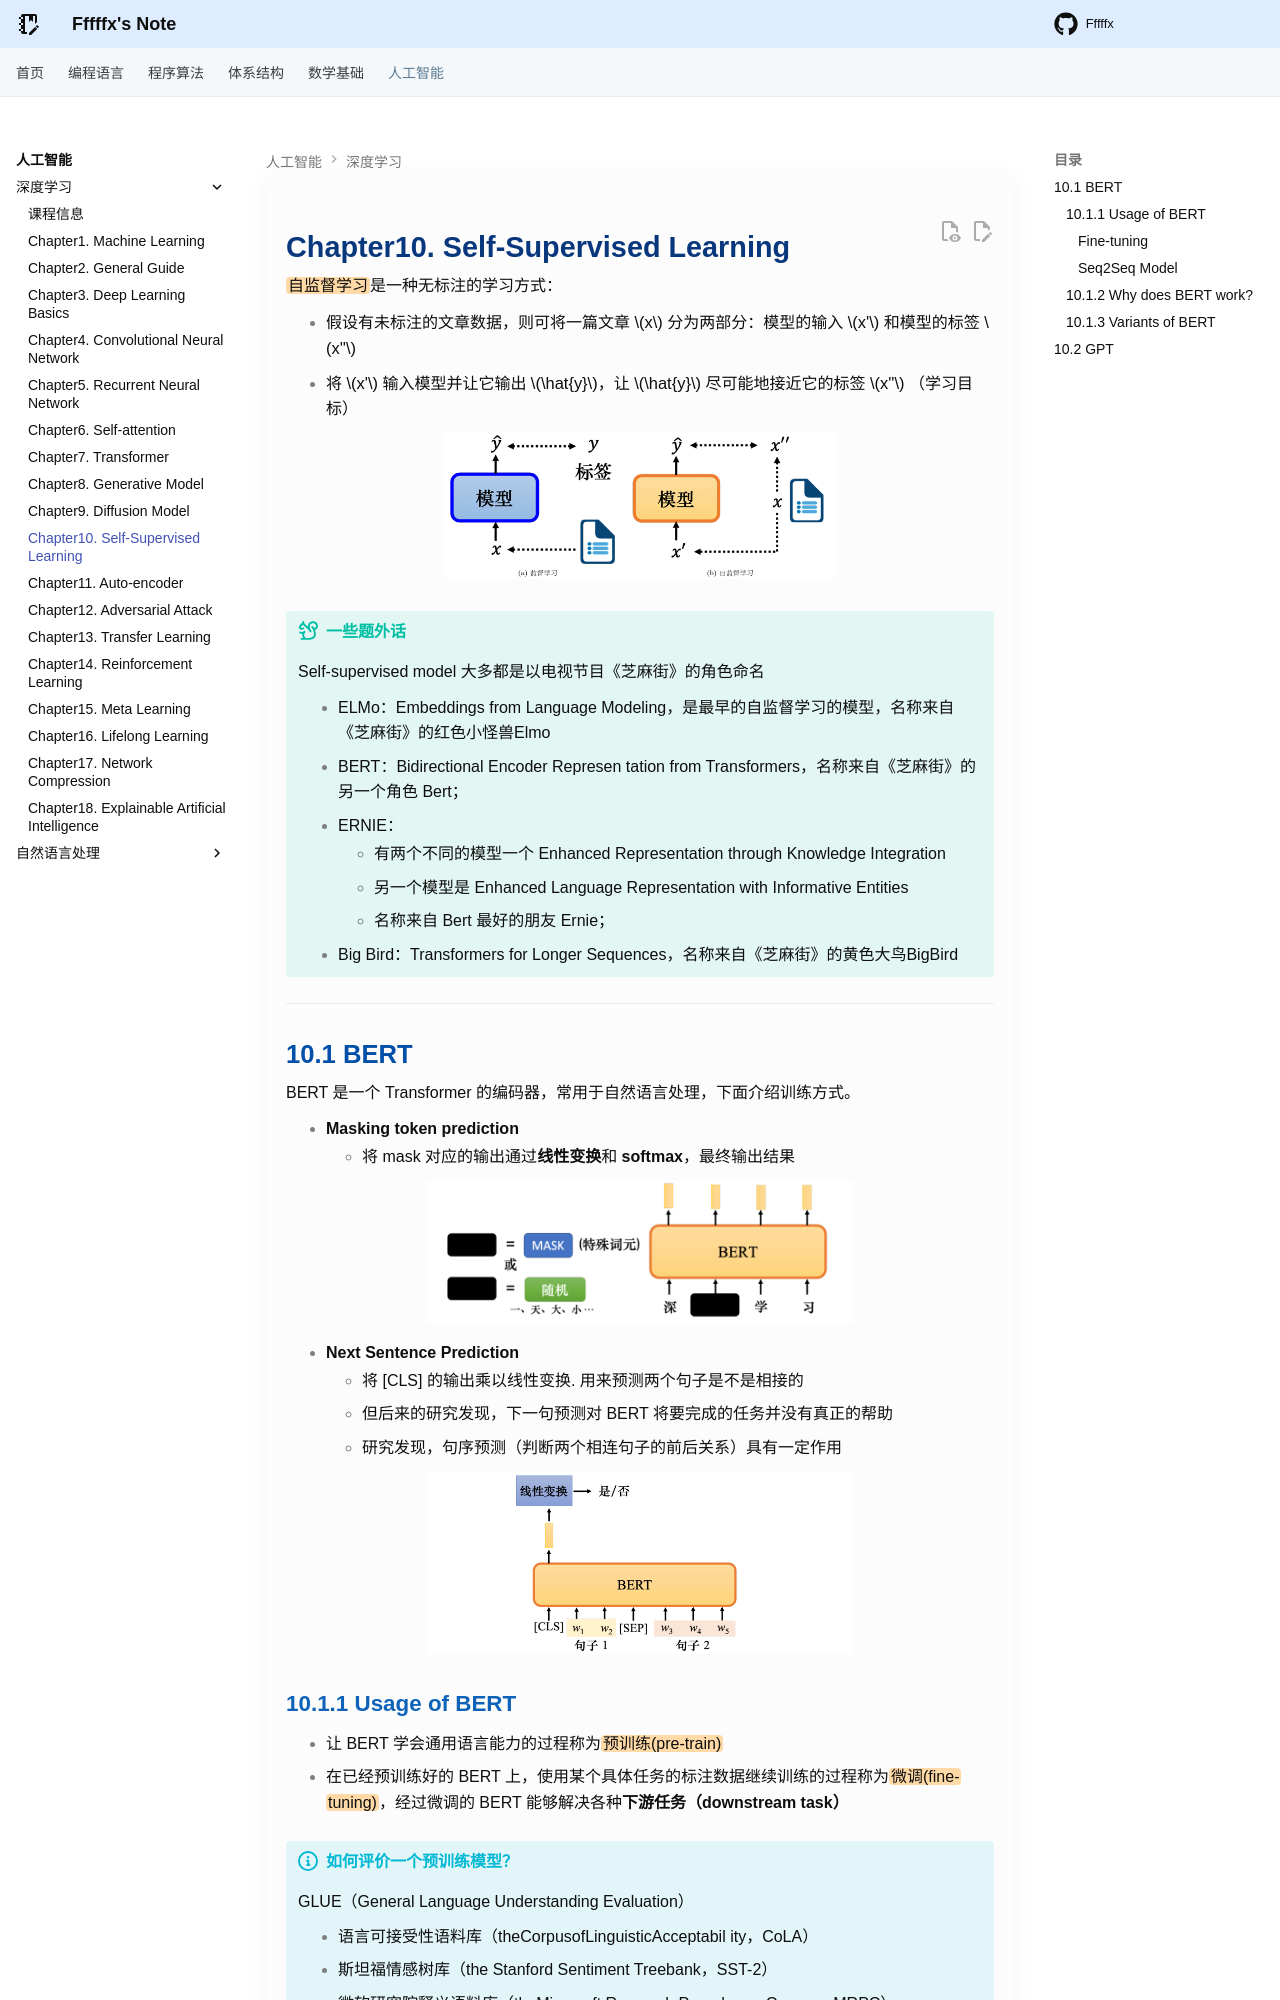

repository: Fffffx0618/PsyBlog · page: AI/DeepLearning/Chapter10.html · generator: mkdocs

# Chapter10. Self-Supervised Learning

==自监督学习==是一种无标注的学习方式：

- 假设有未标注的文章数据，则可将一篇文章 $x$ 分为两部分：模型的输入 $x'$ 和模型的标签 $x''$
- 将 $x'$ 输入模型并让它输出 $\hat{y}$，让 $\hat{y}$ 尽可能地接近它的标签 $x''$ （学习目标）

<div style="text-align: center"><img src="images/image-113.png" width="55%"></div>

!!! tip "一些题外话"

    Self-supervised model 大多都是以电视节目《芝麻街》的角色命名

    - ELMo：Embeddings from Language Modeling，是最早的自监督学习的模型，名称来自《芝麻街》的红色小怪兽Elmo
    - BERT：Bidirectional Encoder Represen tation from Transformers，名称来自《芝麻街》的另一个角色 Bert； 
    - ERNIE：
        - 有两个不同的模型一个 Enhanced Representation through Knowledge Integration
        - 另一个模型是 Enhanced Language Representation with Informative Entities
        - 名称来自 Bert 最好的朋友 Ernie； 
    - Big Bird：Transformers for Longer Sequences，名称来自《芝麻街》的黄色大鸟BigBird

---

## 10.1 BERT

BERT 是一个 Transformer 的编码器，常用于自然语言处理，下面介绍训练方式。

- **Masking token prediction**
    - 将 mask 对应的输出通过**线性变换**和 **softmax**，最终输出结果

<div style="text-align: center"><img src="images/image-114.png" width="60%"></div>

- **Next Sentence Prediction**
    - 将 \[CLS\] 的输出乘以线性变换. 用来预测两个句子是不是相接的
    - 但后来的研究发现，下一句预测对 BERT 将要完成的任务并没有真正的帮助
    - 研究发现，句序预测（判断两个相连句子的前后关系）具有一定作用

<div style="text-align: center"><img src="images/image-115.png" width="60%"></div>
